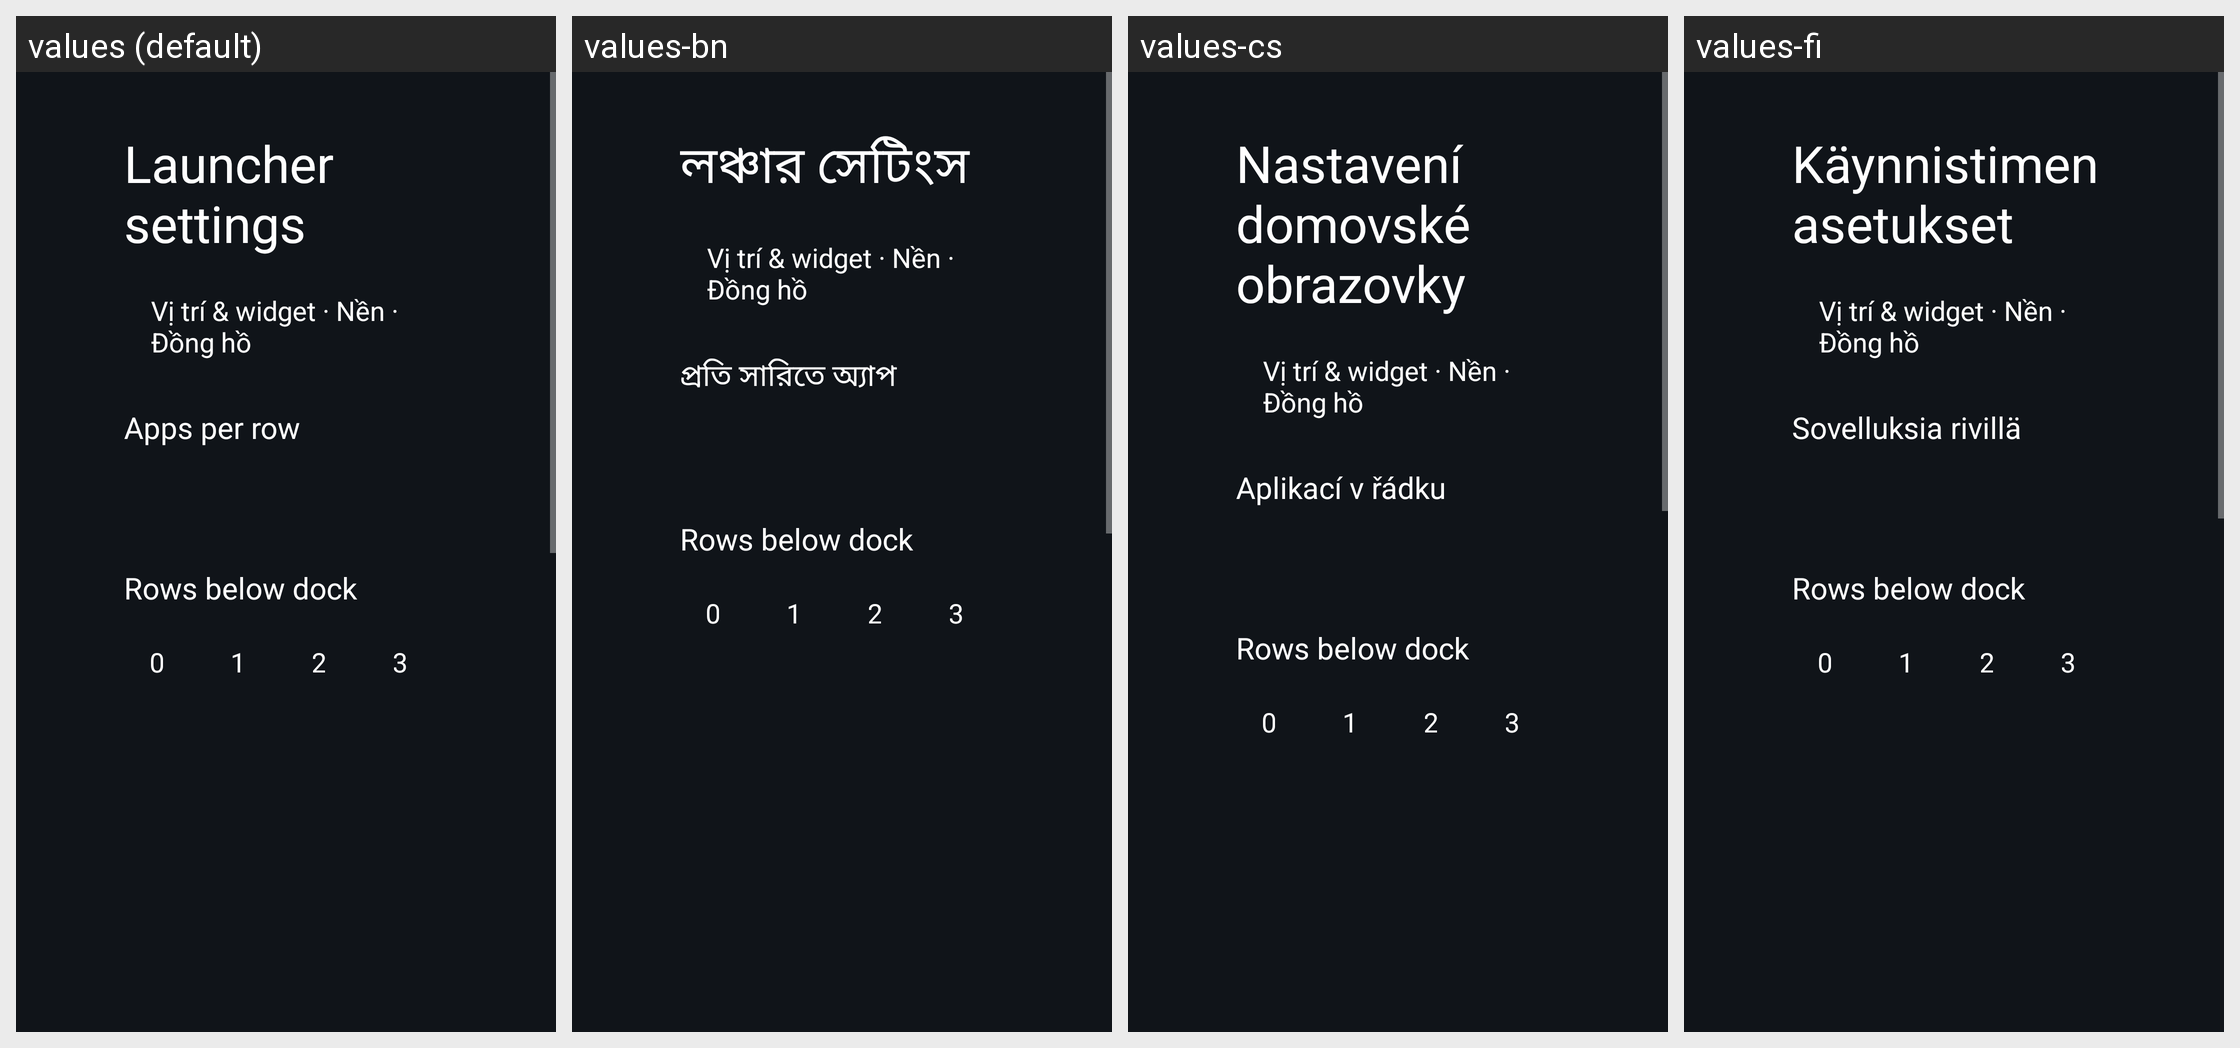

Here is an Android app screen in its default locale and in the app's own translations. Write out the translated-string differences for the strings that appear on this screen.
Android screen res/layout/activity_launcher_settings.xml rendered under 4 locales, left to right: values (default), values-bn, values-cs, values-fi. Device: Nexus 5 (rendered at 1080×1920; each locale shown at half size, 540×960, under a caption strip naming it); theme Theme.TvHome.
Other locales in the repository, not shown: values-ar, values-ca, values-de, values-es, values-fr, values-in, values-iw, values-nb, values-nl, values-pl, values-pt, values-ru, values-th, values-tr, values-uz, values-vi, values-zh-rCN, values-zh-rTW.
Strings drawn on this screen, with the default value and each locale's value (text and hints the layout hard-codes, and strings that could not be matched under every locale, appear in the picture but are not listed):

launcher_settings
  values: Launcher settings
  values-bn: লঞ্চার সেটিংস
  values-cs: Nastavení domovské obrazovky
  values-fi: Käynnistimen asetukset

personal_settings
  values: Vị trí & widget · Nền · Đồng hồ
  values-bn: Vị trí & widget · Nền · Đồng hồ  [not translated; the default value is used]
  values-cs: Vị trí & widget · Nền · Đồng hồ  [not translated; the default value is used]
  values-fi: Vị trí & widget · Nền · Đồng hồ  [not translated; the default value is used]

columns_label
  values: Apps per row
  values-bn: প্রতি সারিতে অ্যাপ
  values-cs: Aplikací v řádku
  values-fi: Sovelluksia rivillä

rows_below_dock_label
  values: Rows below dock
  values-bn: Rows below dock  [not translated; the default value is used]
  values-cs: Rows below dock  [not translated; the default value is used]
  values-fi: Rows below dock  [not translated; the default value is used]
